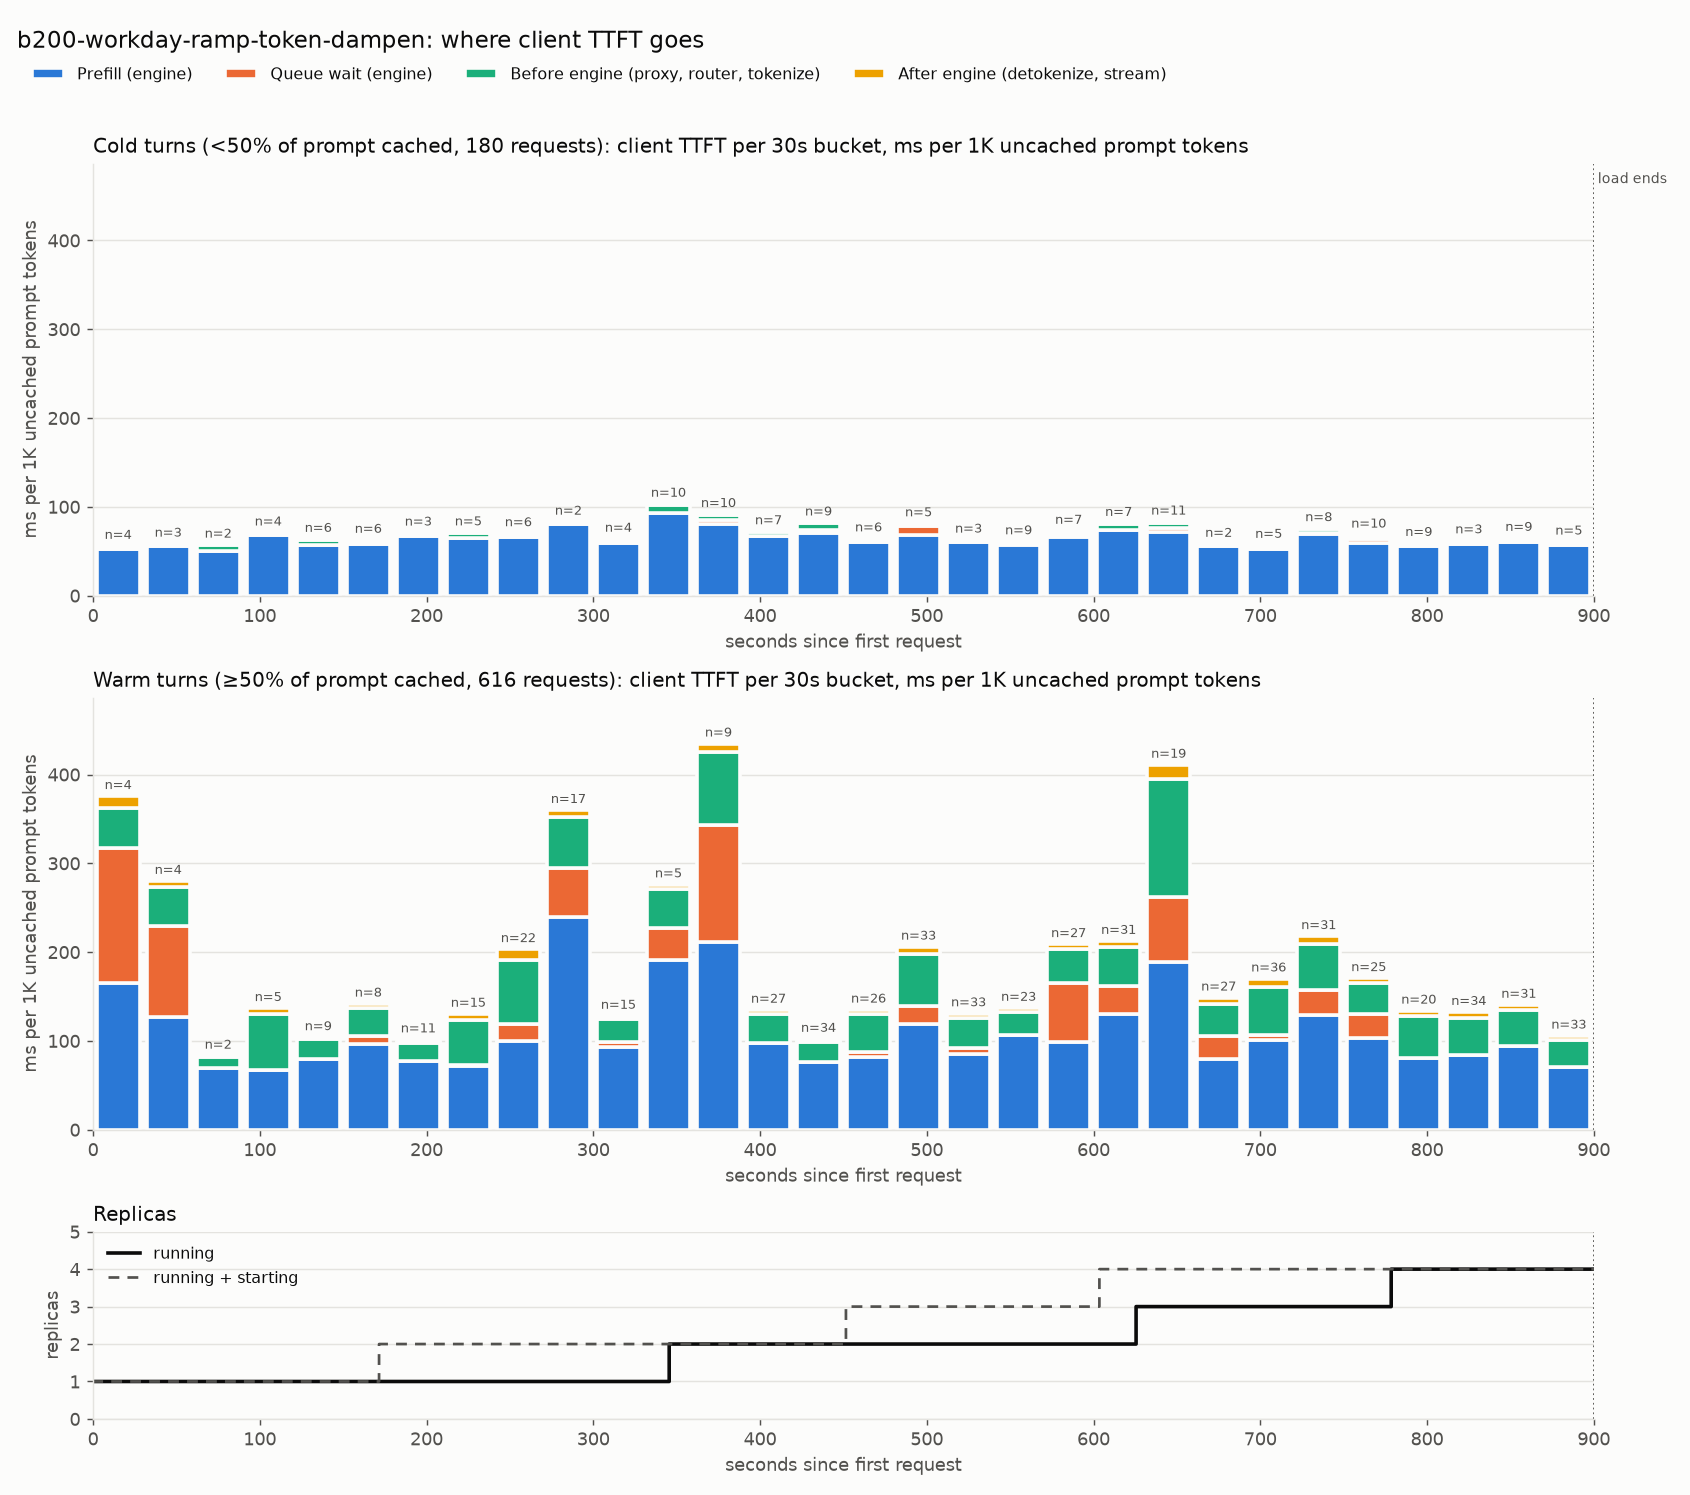

The data file committed next to this chart (first rows):
bucket_start_s, kind, requests, mean_isl, mean_uncached, mean_ttft_ms, plot_ttft_ms, mean_prefill_ms, plot_prefill_ms, mean_queue_ms, plot_queue_ms, mean_pre_ms, plot_pre_ms, mean_post_ms, plot_post_ms
0, warm, 4, 67680, 2608, 978.8, 375.4, 430.3, 165, 398.3, 152.7, 115.5, 44.29, 34.71, 13.31
0, cold, 4, 32372, 32372, 1801, 55.62, 1702, 52.58, 0.4342, 0.01341, 77.15, 2.383, 20.91, 0.6458
30, warm, 4, 70518, 3878, 1085, 279.8, 492.4, 127, 399.1, 102.9, 166.7, 42.98, 26.97, 6.954
30, cold, 3, 51043, 51043, 2966, 58.11, 2851, 55.86, 0.4265, 0.008355, 94.68, 1.855, 19.61, 0.3842
60, warm, 2, 116028, 39196, 3252, 82.97, 2727, 69.56, 0.6075, 0.0155, 481.9, 12.3, 42.89, 1.094
60, cold, 2, 39875, 39875, 2274, 57.03, 2005, 50.29, 0.5494, 0.01378, 252, 6.32, 16.2, 0.4063
90, warm, 5, 64317, 4106, 560.7, 136.6, 276.1, 67.25, 0.4368, 0.1064, 260.5, 63.44, 23.7, 5.772
90, cold, 4, 25336, 25336, 1791, 70.69, 1726, 68.13, 0.4174, 0.01647, 53.07, 2.095, 11.39, 0.4495
120, warm, 9, 42592, 8270, 858, 103.7, 661.1, 79.93, 0.5106, 0.06175, 179.6, 21.71, 16.88, 2.041
120, cold, 6, 34165, 29722, 1887, 63.49, 1706, 57.39, 0.6021, 0.02026, 166.9, 5.615, 13.75, 0.4628
150, warm, 8, 77938, 8750, 1239, 141.6, 840.1, 96.02, 81.9, 9.361, 281, 32.12, 35.82, 4.094
150, cold, 6, 38830, 28899, 1804, 62.43, 1689, 58.43, 0.5705, 0.01974, 97.76, 3.383, 17.22, 0.5957
180, warm, 11, 45883, 4830, 489.4, 101.3, 371.4, 76.89, 0.6075, 0.1258, 98.21, 20.33, 19.19, 3.974
180, cold, 3, 18215, 18215, 1285, 70.57, 1224, 67.21, 0.7229, 0.03969, 50.47, 2.771, 10.06, 0.5523
210, warm, 15, 58959, 3451, 449.2, 130.2, 249.6, 72.31, 0.5357, 0.1552, 175, 50.7, 24.15, 6.998
210, cold, 5, 32234, 32234, 2282, 70.8, 2086, 64.71, 0.6453, 0.02002, 180.6, 5.602, 14.91, 0.4626
240, warm, 22, 51539, 1862, 378, 203, 186.1, 99.91, 36.19, 19.43, 134.4, 72.16, 21.36, 11.47
240, cold, 6, 10897, 10897, 761.1, 69.84, 715.4, 65.65, 0.6533, 0.05995, 34.52, 3.168, 10.53, 0.9662
270, warm, 17, 59468, 3481, 1252, 359.7, 832.1, 239, 194.4, 55.84, 199.5, 57.31, 26.01, 7.471
270, cold, 2, 70402, 70402, 5833, 82.86, 5663, 80.43, 0.714, 0.01014, 131.6, 1.869, 38.11, 0.5413
300, warm, 15, 79046, 10995, 1406, 127.8, 1019, 92.66, 67.99, 6.183, 285.1, 25.93, 33.85, 3.079
300, cold, 4, 15506, 15506, 987.2, 63.66, 913.5, 58.91, 0.6032, 0.0389, 58.49, 3.772, 14.55, 0.9385
330, warm, 5, 65922, 11356, 3133, 275.9, 2167, 190.9, 407.2, 35.86, 502.3, 44.23, 55.83, 4.916
330, cold, 10, 37336, 37336, 3848, 103.1, 3466, 92.83, 7.5, 0.2009, 343.3, 9.196, 30.8, 0.825
360, warm, 9, 80279, 4144, 1800, 434.5, 874.3, 211, 546, 131.8, 342.6, 82.67, 37.35, 9.014
360, cold, 10, 36073, 36073, 3299, 91.45, 2928, 81.18, 156.9, 4.35, 187.9, 5.208, 25.58, 0.7092
390, warm, 27, 47862, 4829, 650.6, 134.7, 469.5, 97.22, 0.5214, 0.108, 158.1, 32.74, 22.5, 4.659
390, cold, 7, 18651, 18651, 1344, 72.06, 1262, 67.64, 0.5726, 0.0307, 68.12, 3.652, 13.79, 0.7392
420, warm, 34, 59219, 8075, 822.9, 101.9, 611.8, 75.77, 0.6208, 0.07688, 184.8, 22.89, 25.68, 3.18
420, cold, 9, 24064, 24064, 1972, 81.95, 1689, 70.2, 87.15, 3.622, 178.2, 7.405, 17.36, 0.7215
450, warm, 26, 68109, 6293, 848.6, 134.8, 514.7, 81.79, 36.33, 5.772, 267.4, 42.49, 30.17, 4.795
450, cold, 6, 78653, 65586, 4201, 64.06, 3980, 60.68, 0.6371, 0.009714, 183.6, 2.799, 37.01, 0.5643
480, warm, 33, 74471, 5336, 1098, 205.7, 633.7, 118.7, 108.8, 20.39, 316, 59.21, 39.33, 7.37
480, cold, 5, 91340, 91340, 7398, 80.99, 6218, 68.07, 917.2, 10.04, 219.1, 2.399, 43.9, 0.4806
510, warm, 33, 78657, 6814, 890.5, 130.7, 578.8, 84.93, 49.65, 7.286, 227.5, 33.39, 34.52, 5.066
510, cold, 3, 36630, 36630, 2294, 62.64, 2206, 60.23, 0.5968, 0.01629, 70.33, 1.92, 17.08, 0.4664
540, warm, 23, 83257, 7447, 1019, 136.9, 797.9, 107.1, 0.6496, 0.08723, 186.3, 25.02, 34.5, 4.633
540, cold, 9, 33983, 33983, 2064, 60.74, 1956, 57.57, 0.6317, 0.01859, 91.74, 2.7, 15.34, 0.4513
570, warm, 27, 67490, 5351, 1116, 208.6, 531.5, 99.33, 351.7, 65.72, 203.6, 38.05, 29.49, 5.511
570, cold, 7, 65419, 62731, 4553, 72.58, 4142, 66.02, 134.4, 2.143, 243.1, 3.875, 34.22, 0.5456
600, warm, 31, 71752, 5795, 1230, 212.2, 752.9, 129.9, 186.6, 32.2, 255.3, 44.06, 34.84, 6.012
600, cold, 7, 50785, 41825, 3406, 81.43, 3085, 73.75, 0.8472, 0.02026, 289.6, 6.924, 30.83, 0.7372
630, warm, 19, 70073, 2153, 884.2, 410.6, 406.1, 188.6, 157.8, 73.29, 287.3, 133.4, 32.97, 15.31
630, cold, 11, 69951, 60401, 5011, 82.96, 4295, 71.12, 333.2, 5.516, 343.9, 5.694, 38.54, 0.6381
660, warm, 27, 82950, 5015, 744.4, 148.4, 398.5, 79.46, 132.9, 26.49, 177.1, 35.31, 36.02, 7.182
660, cold, 2, 88995, 88995, 5156, 57.93, 4936, 55.46, 0.5967, 0.006705, 165, 1.854, 54.26, 0.6097
690, warm, 36, 80732, 4205, 714.3, 169.9, 425.3, 101.1, 22.16, 5.269, 230.7, 54.87, 36.15, 8.598
690, cold, 5, 33546, 33546, 1903, 56.73, 1768, 52.72, 0.5801, 0.01729, 104.6, 3.118, 29.33, 0.8744
720, warm, 31, 97951, 5439, 1184, 217.6, 702.3, 129.1, 150.6, 27.69, 283.4, 52.11, 47.28, 8.693
720, cold, 8, 64815, 59719, 4512, 75.56, 4131, 69.17, 103.6, 1.734, 244.9, 4.102, 33.15, 0.555
750, warm, 25, 74569, 7082, 1206, 170.3, 735.3, 103.8, 189.1, 26.7, 249.2, 35.19, 32.62, 4.606
750, cold, 10, 51928, 51928, 3547, 68.3, 3061, 58.96, 263.8, 5.08, 189.9, 3.656, 31.73, 0.6111
780, warm, 20, 81584, 6241, 834.4, 133.7, 506.7, 81.18, 0.5617, 0.09001, 291.4, 46.7, 35.76, 5.73
780, cold, 9, 84107, 75570, 4450, 58.89, 4228, 55.95, 0.5953, 0.007877, 185.3, 2.453, 35.71, 0.4726
810, warm, 34, 111895, 6424, 849.3, 132.2, 537, 83.59, 6.192, 0.9638, 261.9, 40.77, 44.14, 6.87
810, cold, 3, 54961, 54961, 3400, 61.85, 3169, 57.66, 0.628, 0.01143, 182.7, 3.324, 47.08, 0.8567
840, warm, 31, 90250, 5679, 796.7, 140.3, 533.3, 93.91, 4.652, 0.8192, 225.6, 39.72, 33.14, 5.835
840, cold, 9, 50698, 50698, 3274, 64.58, 3035, 59.87, 0.6145, 0.01212, 218.1, 4.302, 20.28, 0.4
870, warm, 33, 79096, 7349, 775.6, 105.5, 521.7, 70.99, 0.5329, 0.07252, 220.3, 29.97, 33.16, 4.512
870, cold, 5, 64972, 47411, 2865, 60.42, 2712, 57.2, 0.5861, 0.01236, 120.9, 2.55, 31.36, 0.6615
